Run: headless pygame with SDL's dummy video driver; simulated clock (each Clock.tick advances the game by its frame time, no real sleeping); random seed 0; keys injected as events and as key.get_pressed() state; no mouse input.
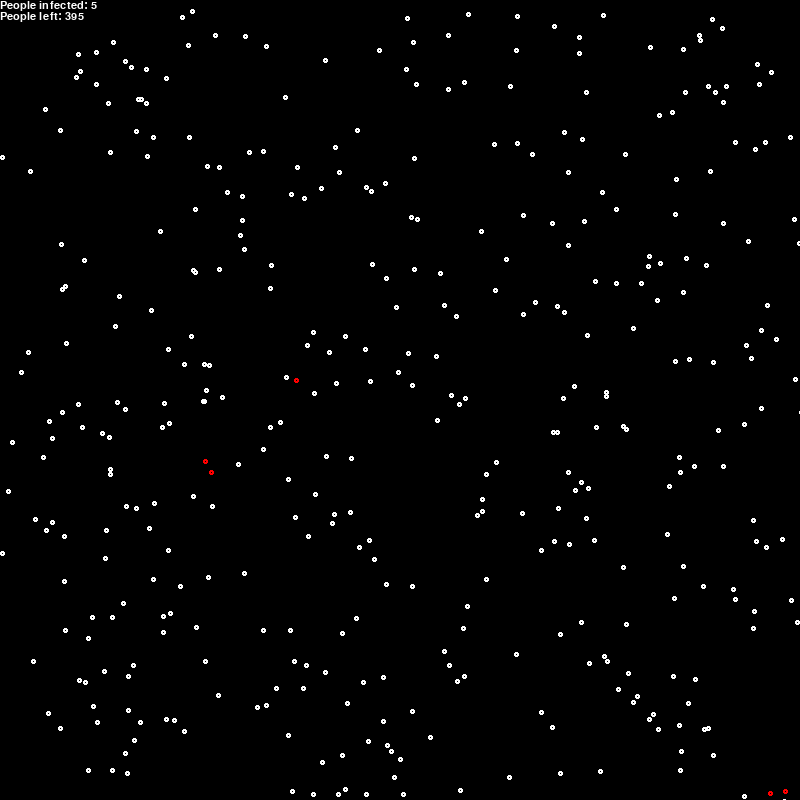
Frame 1 of 4 · flips 1–60 · no input
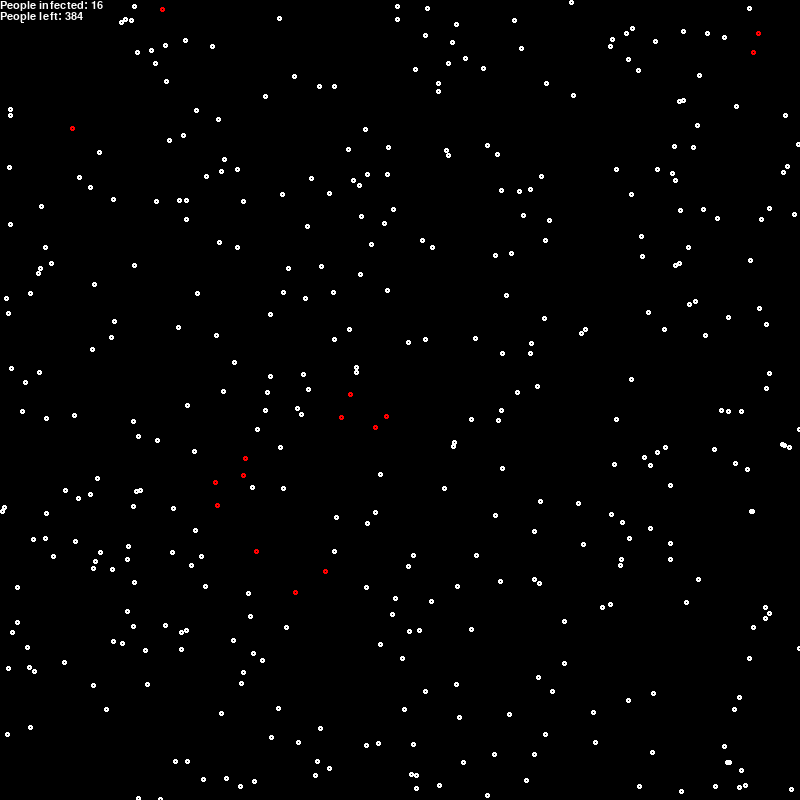
Frame 2 of 4 · flips 61–180 · tapped SPACE, RETURN · held RIGHT (→), D
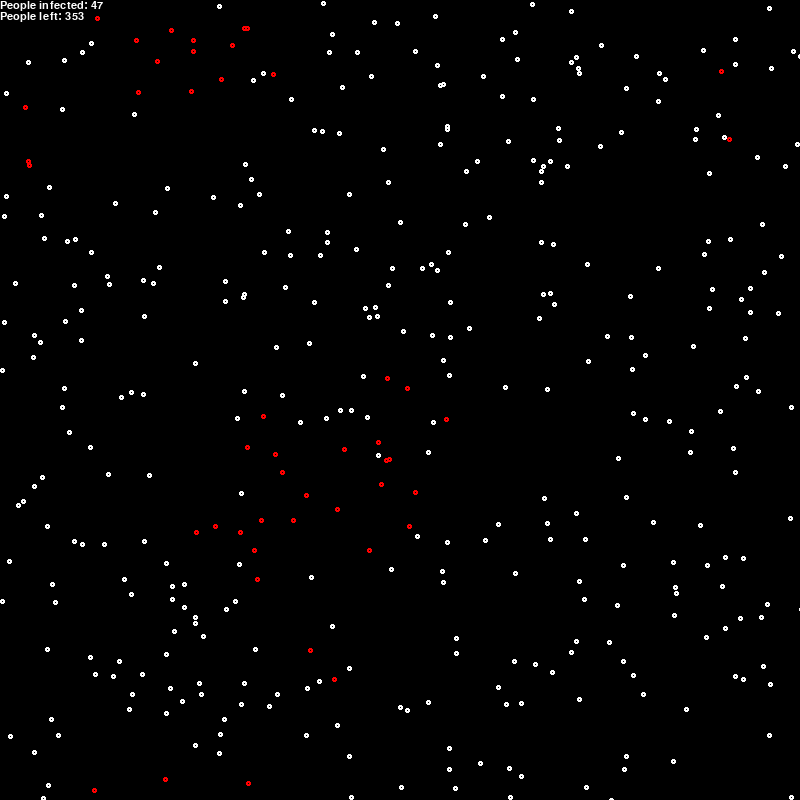
Frame 3 of 4 · flips 181–300 · held DOWN (↓), S
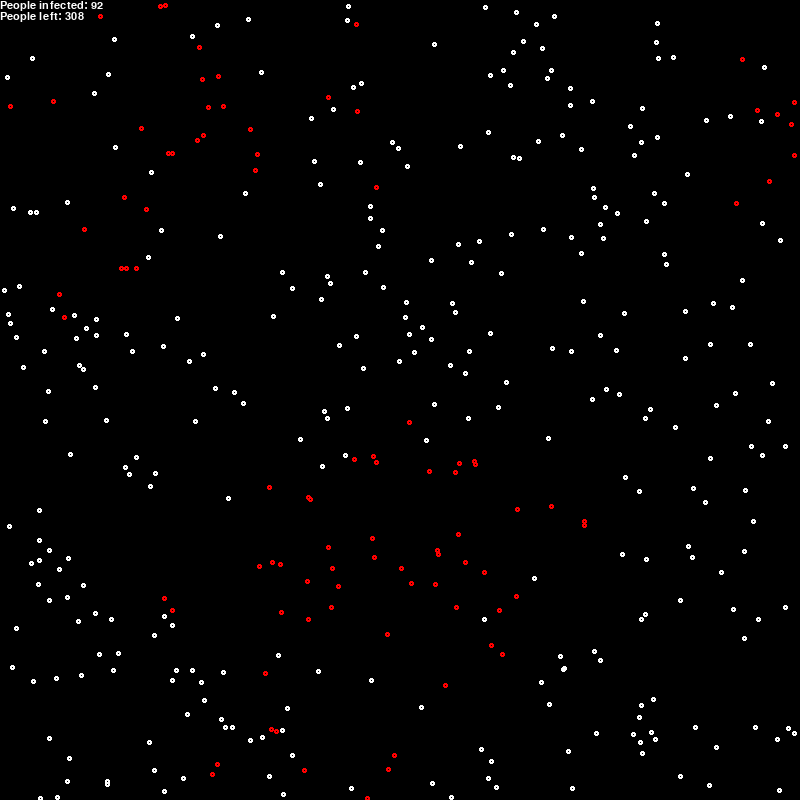
Frame 4 of 4 · flips 301–420 · held LEFT (←), A, UP (↑), W

The pygame program that drew these frames:

import pygame
from random import randint

pygame.init()

WIN_W, WIN_H = 800, 800

WIN = pygame.display.set_mode((WIN_W, WIN_H))

FONT = pygame.font.SysFont("arial", 16)

# COLORS
colors = [(0, 0, 0), (255, 255, 255), (255,0,0)]


class Particle:
    def __init__(self, x, y, color, x_vel, y_vel, infected):
        self.x = x
        self.y = y
        if infected:
            self.color = colors[2]
        else:
            self.color = color
        self.x_vel = x_vel
        self.y_vel = y_vel
        self.rect = pygame.Rect(self.x, self.y, 5, 5)
        self.infected = infected

    def draw(self):
        if randint(0,10) == 1:
            self.x_vel = self.x_vel * -1
        if randint(0,10) == 1:
            self.y_vel = self.y_vel * -1
        pygame.draw.rect(WIN, self.color, self.rect,10,50)
        
    def collide(self, other):
        if self.rect.colliderect(other.rect) and (other.infected or self.infected):
            self.color = colors[2]
            other.color = colors[2]
            self.infected = True
            other.infected = True


def main():
    run = True
    particles = []
    clock = pygame.time.Clock()
    for _ in range(400):
        infected = randint(0,100)==1
        particles.append(Particle(randint(0, WIN_W),randint(0, WIN_H), colors[1], 1.5, 1.5,infected))

    while run:
        clock.tick(60)
        pygame.display.update()
        for event in pygame.event.get():
            if event.type == pygame.QUIT:
                run = False

        WIN.fill(colors[0])
        for p in range(len(particles)):
            particles[p].rect.x += particles[p].x_vel
            particles[p].rect.y += particles[p].y_vel
            if particles[p].rect.x < 0:
                particles[p].rect.x = WIN_W
            if particles[p].rect.y < 0:
                particles[p].rect.y = WIN_H
            if particles[p].rect.x > WIN_W:
                particles[p].rect.x = 0
            if particles[p].rect.y > WIN_H:
                particles[p].rect.y = 0
            particles[p].draw()
            for other_p in range(len(particles)):
                if other_p != p:
                    particles[p].collide(particles[other_p])
        if (len(particles)-len([p for P in particles if P.infected])) == 0:
            run = False
        text_infectds = FONT.render(f'People infected: {len([p for P in particles if P.infected])}', True, colors[1], colors[0])
        text_left = FONT.render(f'People left: {len(particles)-len([p for P in particles if P.infected])}', True, colors[1], colors[0])
        WIN.blit(text_infectds,(0,0))
        WIN.blit(text_left,(0,text_infectds.get_height()))


main()
